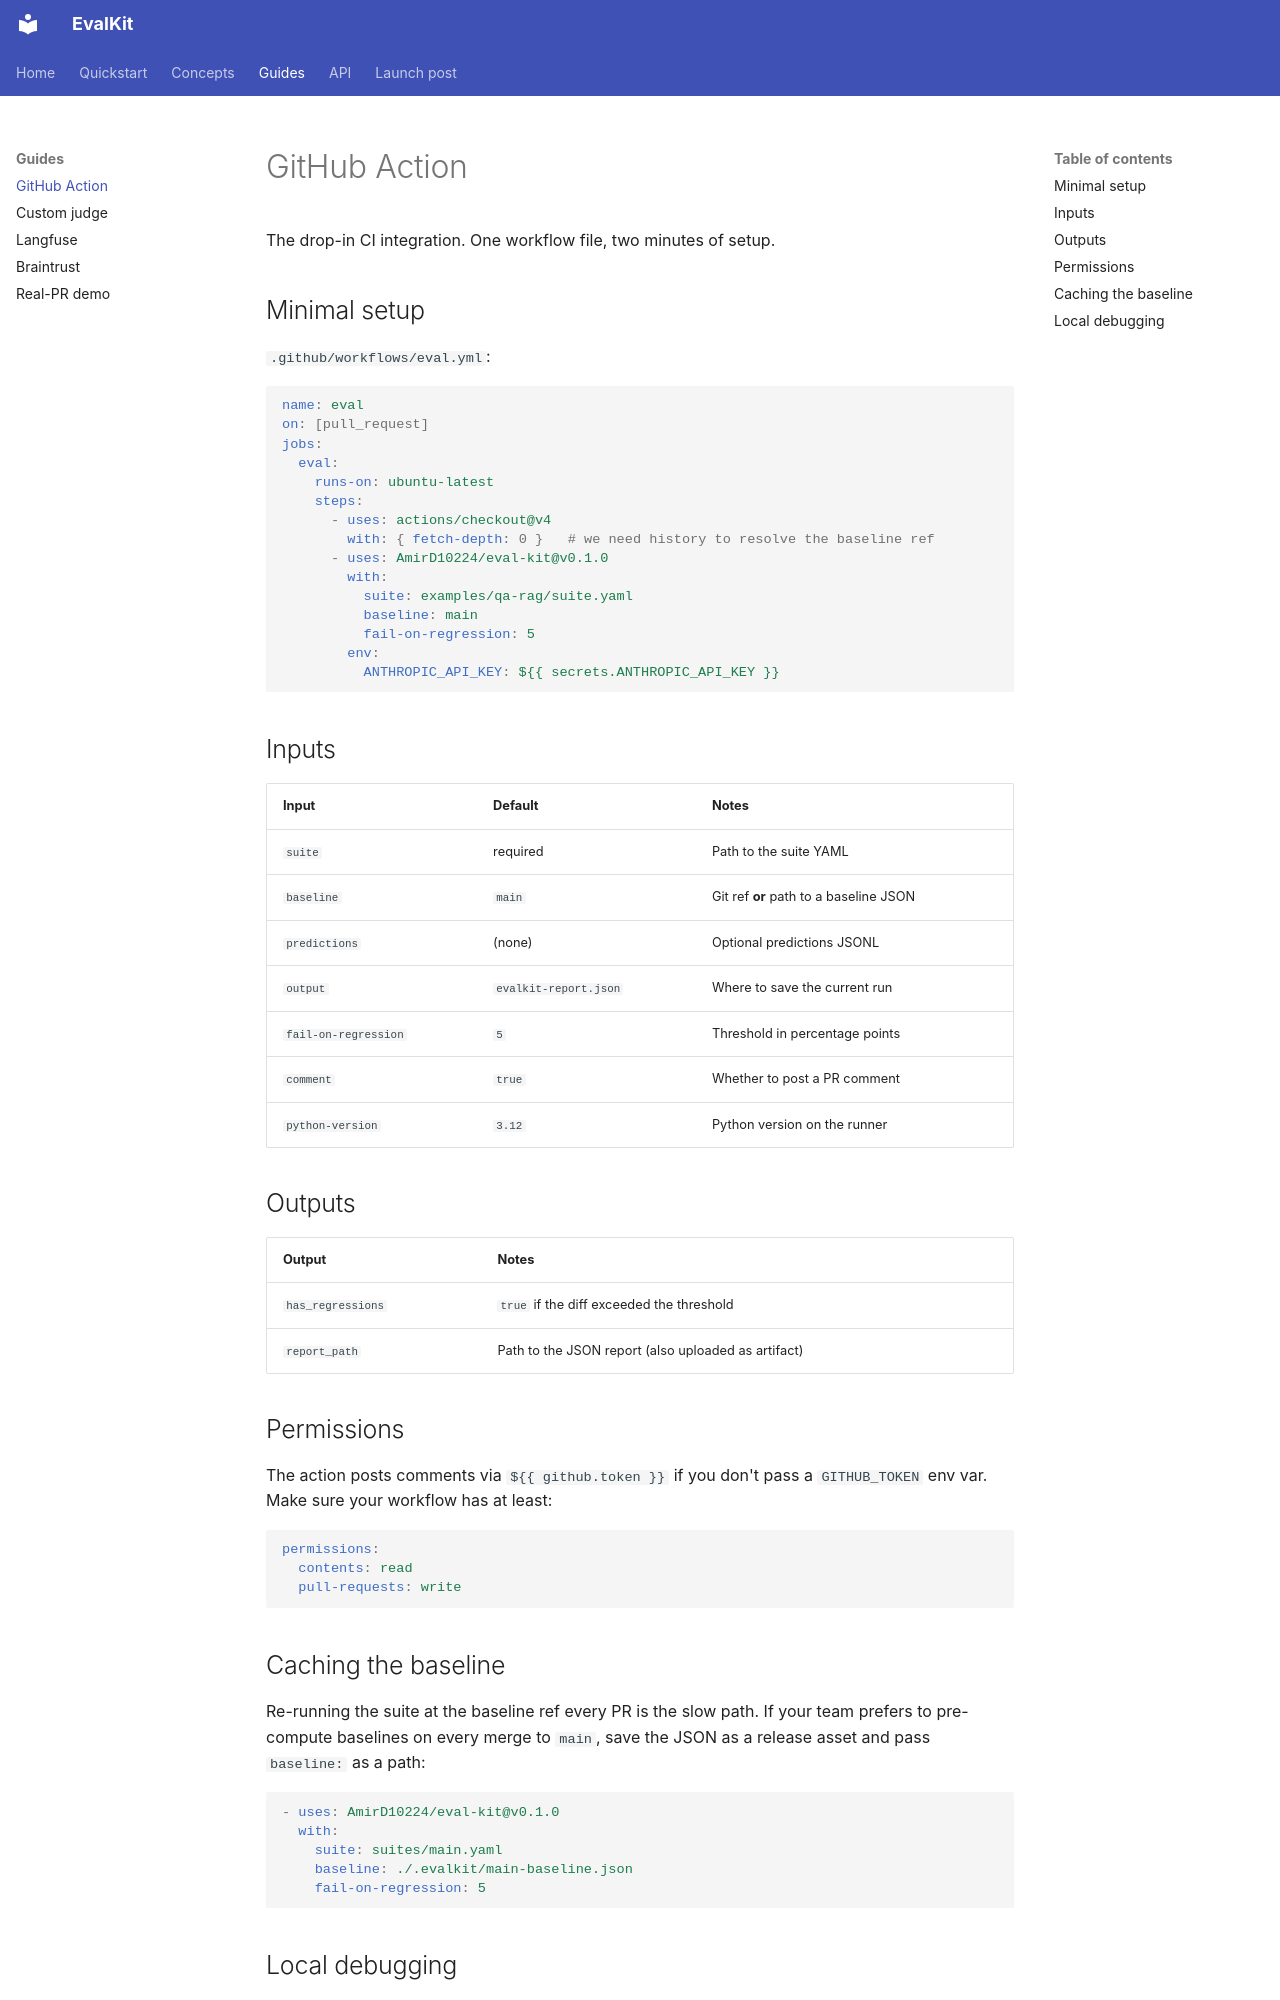

repository: AmirD10224/eval-kit · page: guides/github-action/index.html · generator: mkdocs

# GitHub Action

The drop-in CI integration. One workflow file, two minutes of setup.

## Minimal setup

`.github/workflows/eval.yml`:

```yaml
name: eval
on: [pull_request]
jobs:
  eval:
    runs-on: ubuntu-latest
    steps:
      - uses: actions/checkout@v4
        with: { fetch-depth: 0 }   # we need history to resolve the baseline ref
      - uses: AmirD10224/eval-kit@v0.1.0
        with:
          suite: examples/qa-rag/suite.yaml
          baseline: main
          fail-on-regression: 5
        env:
          ANTHROPIC_API_KEY: ${{ secrets.ANTHROPIC_API_KEY }}
```

## Inputs

| Input                | Default                  | Notes                                    |
| -------------------- | ------------------------ | ---------------------------------------- |
| `suite`              | required                 | Path to the suite YAML                   |
| `baseline`           | `main`                   | Git ref **or** path to a baseline JSON   |
| `predictions`        | (none)                   | Optional predictions JSONL               |
| `output`             | `evalkit-report.json`    | Where to save the current run            |
| `fail-on-regression` | `5`                      | Threshold in percentage points           |
| `comment`            | `true`                   | Whether to post a PR comment             |
| `python-version`     | `3.12`                   | Python version on the runner             |

## Outputs

| Output            | Notes                                            |
| ----------------- | ------------------------------------------------ |
| `has_regressions` | `true` if the diff exceeded the threshold       |
| `report_path`     | Path to the JSON report (also uploaded as artifact) |

## Permissions

The action posts comments via `${{ github.token }}` if you don't pass a
`GITHUB_TOKEN` env var. Make sure your workflow has at least:

```yaml
permissions:
  contents: read
  pull-requests: write
```

## Caching the baseline

Re-running the suite at the baseline ref every PR is the slow path. If
your team prefers to pre-compute baselines on every merge to `main`, save
the JSON as a release asset and pass `baseline:` as a path:

```yaml
- uses: AmirD10224/eval-kit@v0.1.0
  with:
    suite: suites/main.yaml
    baseline: ./.evalkit/main-baseline.json
    fail-on-regression: 5
```
